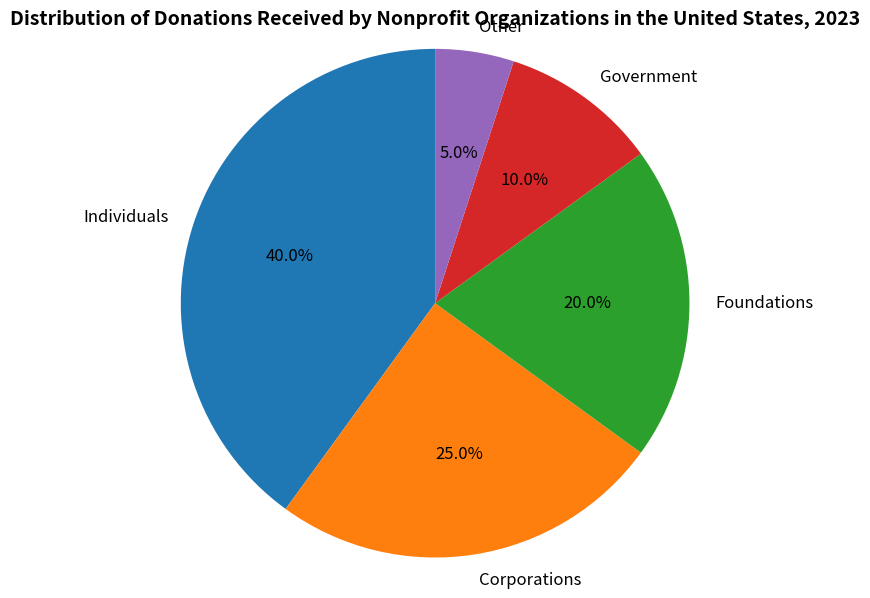

The script that saved this image: (Note: this script raises an exception after producing the figure.)

import matplotlib.pyplot as plt
import numpy as np

labels = ['Individuals', 'Corporations', 'Foundations', 'Government', 'Other']
sizes = [40, 25, 20, 10, 5]


fig = plt.figure(figsize=(8, 6))
ax = fig.add_subplot(111)
ax.pie(sizes, labels=labels, autopct='%1.1f%%',
        startangle=90,textprops={'fontsize': 12, 'wrap': True})

ax.axis('equal')  # Equal aspect ratio ensures that pie is drawn as a circle.

ax.set_title('Distribution of Donations Received by Nonprofit Organizations in the United States, 2023', fontsize=14, fontweight='bold')

plt.tight_layout()
plt.savefig('pie chart/png/314.png')
plt.show()
plt.clf()
